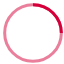
t = 0.00 s
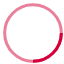
t = 0.25 s
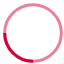
t = 0.50 s
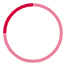
t = 0.75 s

The animated SVG that drew these frames (rendered in a browser with its animation timeline set to each time). Animation: 1 SMIL element (animateTransform=1); one cycle of 1.00 s, repeats indefinitely.

<svg width="64" height="64" xmlns="http://www.w3.org/2000/svg" stroke="#d5003a">
    <g fill="none" fill-rule="evenodd">
        <g transform="translate(1 1)" stroke-width="3">
            <circle stroke-opacity=".5" stroke="#d5003a" cx="32" cy="32" r="28.33898"/>
            <path d="m60.33898,32c0,-15.64942 -12.68957,-28.33898 -28.33898,-28.33898">
                <animateTransform
                    attributeName="transform"
                    type="rotate"
                    from="0 32 32"
                    to="360 32 32"
                    dur="1s"
                    repeatCount="indefinite"/>
            </path>
        </g>
    </g>
</svg>
